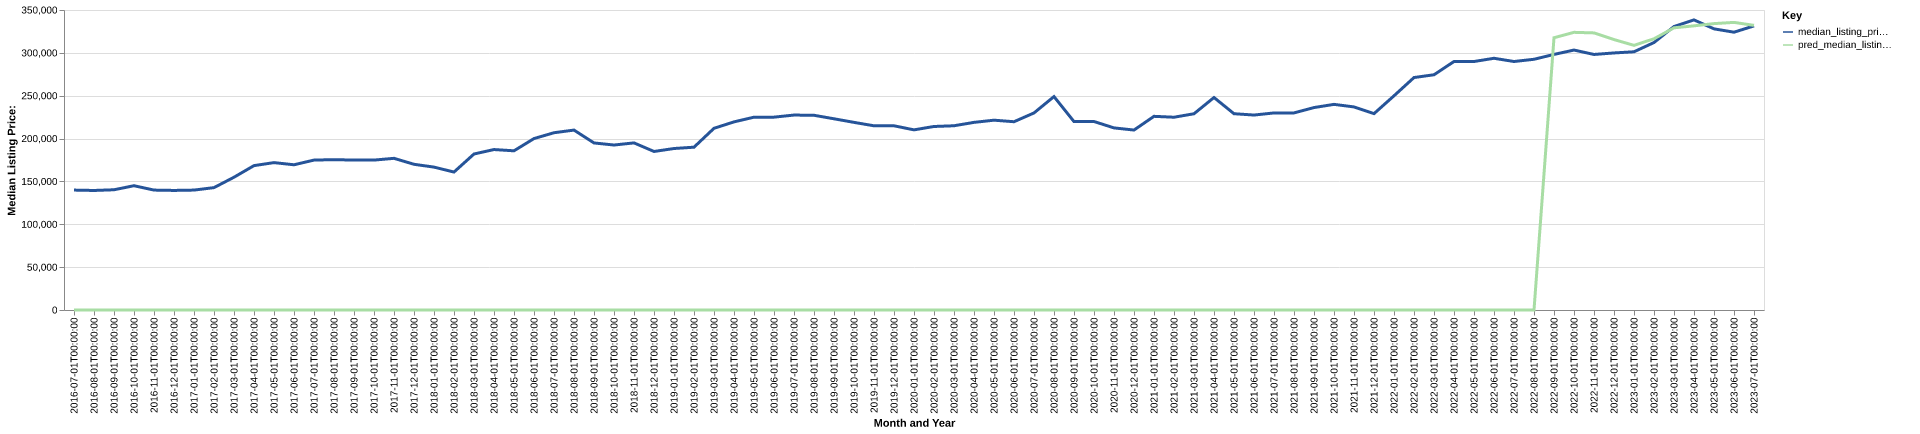

Data behind this chart, as committed beside it:
date, time_idx, median_listing_price, thirty_year_interest_rate_five, month, county_name, active_listing_count, median_days_on_market, pred_median_listing_price, month_year
2016-07-01, 0, 139900, 3.72, 7, rock, wi, 586.0, 58.0, 0, Jul-2016
2016-08-01, 1, 139450, 3.73, 8, rock, wi, 593.0, 61.0, 0, Aug-2016
2016-09-01, 2, 140283, 3.66, 9, rock, wi, 585.0, 65.0, 0, Sep-2016
2016-10-01, 3, 145000, 3.64, 10, rock, wi, 579.0, 67.0, 0, Oct-2016
2016-11-01, 4, 139900, 3.66, 11, rock, wi, 526.0, 77.0, 0, Nov-2016
2016-12-01, 5, 139500, 3.48, 12, rock, wi, 457.0, 81.0, 0, Dec-2016
2017-01-01, 6, 139900, 3.45, 1, rock, wi, 405.0, 88.0, 0, Jan-2017
2017-02-01, 7, 142765, 3.5, 2, rock, wi, 383.0, 88.0, 0, Feb-2017
2017-03-01, 8, 154900, 3.52, 3, rock, wi, 378.0, 62.0, 0, Mar-2017
2017-04-01, 9, 168450, 4.03, 4, rock, wi, 342.0, 51.0, 0, Apr-2017
2017-05-01, 10, 171950, 4.32, 5, rock, wi, 363.0, 40.0, 0, May-2017
2017-06-01, 11, 169425, 4.2, 6, rock, wi, 409.0, 40.0, 0, Jun-2017
2017-07-01, 12, 174900, 4.19, 7, rock, wi, 424.0, 45.0, 0, Jul-2017
2017-08-01, 13, 175413, 4.3, 8, rock, wi, 429.0, 51.0, 0, Aug-2017
2017-09-01, 14, 174900, 4.1, 9, rock, wi, 429.0, 52.0, 0, Sep-2017
2017-10-01, 15, 174900, 4.05, 10, rock, wi, 408.0, 52.0, 0, Oct-2017
2017-11-01, 16, 176950, 3.94, 11, rock, wi, 392.0, 56.0, 0, Nov-2017
2017-12-01, 17, 170000, 4.03, 12, rock, wi, 337.0, 67.0, 0, Dec-2017
2018-01-01, 18, 166700, 3.93, 1, rock, wi, 307.0, 79.0, 0, Jan-2018
2018-02-01, 19, 160950, 3.83, 2, rock, wi, 279.0, 81.0, 0, Feb-2018
2018-03-01, 20, 182000, 3.94, 3, rock, wi, 232.0, 58.0, 0, Mar-2018
2018-04-01, 21, 187200, 3.95, 4, rock, wi, 243.0, 40.0, 0, Apr-2018
2018-05-01, 22, 185725, 3.99, 5, rock, wi, 246.0, 38.0, 0, May-2018
2018-06-01, 23, 200000, 4.15, 6, rock, wi, 278.0, 40.0, 0, Jun-2018
2018-07-01, 24, 206820, 4.4, 7, rock, wi, 316.0, 38.0, 0, Jul-2018
2018-08-01, 25, 209900, 4.46, 8, rock, wi, 404.0, 38.0, 0, Aug-2018
2018-09-01, 26, 194900, 4.58, 9, rock, wi, 434.0, 43.0, 0, Sep-2018
2018-10-01, 27, 192475, 4.66, 10, rock, wi, 440.0, 48.0, 0, Oct-2018
2018-11-01, 28, 194950, 4.62, 11, rock, wi, 410.0, 54.0, 0, Nov-2018
2018-12-01, 29, 184950, 4.54, 12, rock, wi, 378.0, 68.0, 0, Dec-2018
2019-01-01, 30, 188400, 4.6, 1, rock, wi, 337.0, 78.0, 0, Jan-2019
2019-02-01, 31, 189950, 4.72, 2, rock, wi, 288.0, 88.0, 0, Feb-2019
2019-03-01, 32, 211976, 4.9, 3, rock, wi, 284.0, 77.0, 0, Mar-2019
2019-04-01, 33, 219476, 4.94, 4, rock, wi, 300.0, 54.0, 0, Apr-2019
2019-05-01, 34, 224950, 4.75, 5, rock, wi, 327.0, 46.0, 0, May-2019
2019-06-01, 35, 225000, 4.51, 6, rock, wi, 313.0, 47.0, 0, Jun-2019
2019-07-01, 36, 227425, 4.41, 7, rock, wi, 336.0, 44.0, 0, Jul-2019
2019-08-01, 37, 227173, 4.41, 8, rock, wi, 361.0, 46.0, 0, Aug-2019
2019-09-01, 38, 223082, 4.2, 9, rock, wi, 385.0, 49.0, 0, Sep-2019
2019-10-01, 39, 218900, 4.14, 10, rock, wi, 400.0, 52.0, 0, Oct-2019
2019-11-01, 40, 214900, 3.84, 11, rock, wi, 358.0, 64.0, 0, Nov-2019
2019-12-01, 41, 214900, 3.81, 12, rock, wi, 335.0, 70.0, 0, Dec-2019
2020-01-01, 42, 210175, 3.75, 1, rock, wi, 312.0, 74.0, 0, Jan-2020
2020-02-01, 43, 214100, 3.73, 2, rock, wi, 253.0, 74.0, 0, Feb-2020
2020-03-01, 44, 214950, 3.78, 3, rock, wi, 249.0, 60.0, 0, Mar-2020
2020-04-01, 45, 218900, 3.75, 4, rock, wi, 267.0, 48.0, 0, Apr-2020
2020-05-01, 46, 221450, 3.74, 5, rock, wi, 241.0, 54.0, 0, May-2020
2020-06-01, 47, 219650, 3.72, 6, rock, wi, 214.0, 63.0, 0, Jun-2020
2020-07-01, 48, 229900, 3.49, 7, rock, wi, 200.0, 56.0, 0, Jul-2020
2020-08-01, 49, 249000, 3.65, 8, rock, wi, 219.0, 46.0, 0, Aug-2020
2020-09-01, 50, 219825, 3.33, 9, rock, wi, 206.0, 47.0, 0, Sep-2020
2020-10-01, 51, 219900, 3.28, 10, rock, wi, 208.0, 40.0, 0, Oct-2020
2020-11-01, 52, 212450, 3.21, 11, rock, wi, 209.0, 44.0, 0, Nov-2020
2020-12-01, 53, 209950, 3.07, 12, rock, wi, 165.0, 51.0, 0, Dec-2020
2021-01-01, 54, 225950, 2.99, 1, rock, wi, 136.0, 54.0, 0, Jan-2021
2021-02-01, 55, 224900, 2.93, 2, rock, wi, 126.0, 40.0, 0, Feb-2021
2021-03-01, 56, 228950, 2.88, 3, rock, wi, 102.0, 39.0, 0, Mar-2021
2021-04-01, 57, 247900, 2.84, 4, rock, wi, 112.0, 28.0, 0, Apr-2021
2021-05-01, 58, 229000, 2.71, 5, rock, wi, 139.0, 29.0, 0, May-2021
2021-06-01, 59, 227450, 2.79, 6, rock, wi, 158.0, 33.0, 0, Jun-2021
... 25 more rows
